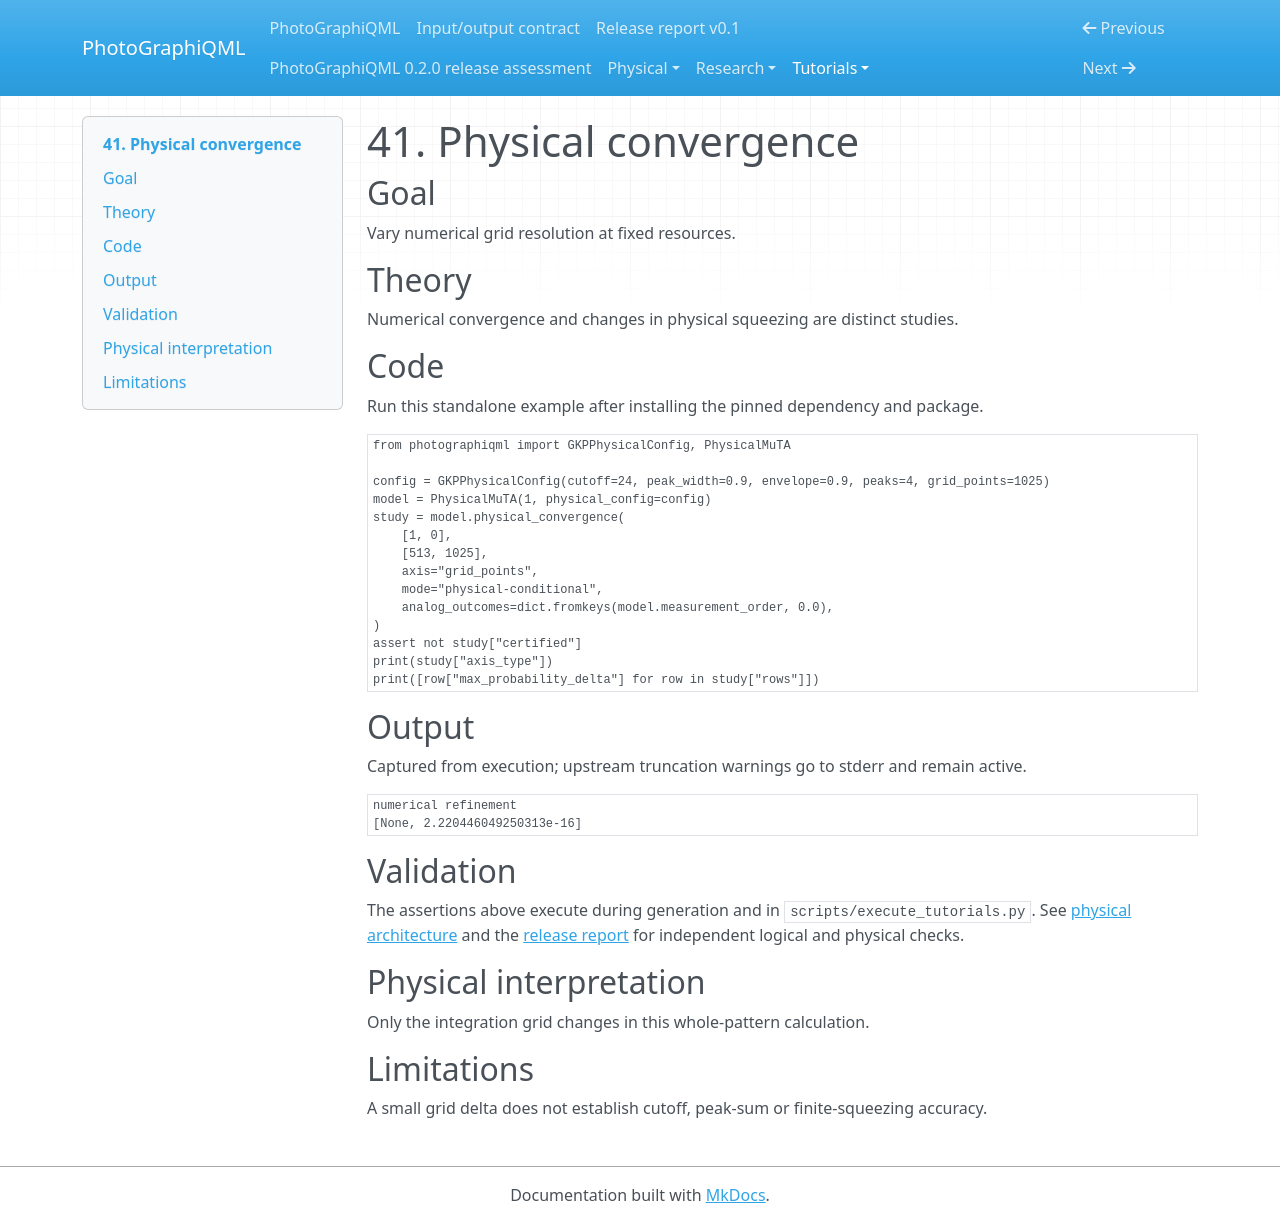

repository: chinmoybiswasdeep/PhotoGraphiQML · page: tutorials/41_physical_convergence/index.html · generator: mkdocs

# 41. Physical convergence

## Goal

Vary numerical grid resolution at fixed resources.

## Theory

Numerical convergence and changes in physical squeezing are distinct studies.

## Code

Run this standalone example after installing the pinned dependency and package.

```python
from photographiqml import GKPPhysicalConfig, PhysicalMuTA

config = GKPPhysicalConfig(cutoff=24, peak_width=0.9, envelope=0.9, peaks=4, grid_points=1025)
model = PhysicalMuTA(1, physical_config=config)
study = model.physical_convergence(
    [1, 0],
    [513, 1025],
    axis="grid_points",
    mode="physical-conditional",
    analog_outcomes=dict.fromkeys(model.measurement_order, 0.0),
)
assert not study["certified"]
print(study["axis_type"])
print([row["max_probability_delta"] for row in study["rows"]])
```

## Output

Captured from execution; upstream truncation warnings go to stderr and remain active.

```text
numerical refinement
[None, 2.220446049250313e-16]
```

## Validation

The assertions above execute during generation and in `scripts/execute_tutorials.py`.
See [physical architecture](../physical/architecture.md) and the
[release report](../release-report.md) for independent logical and physical checks.

## Physical interpretation

Only the integration grid changes in this whole-pattern calculation.

## Limitations

A small grid delta does not establish cutoff, peak-sum or finite-squeezing accuracy.
